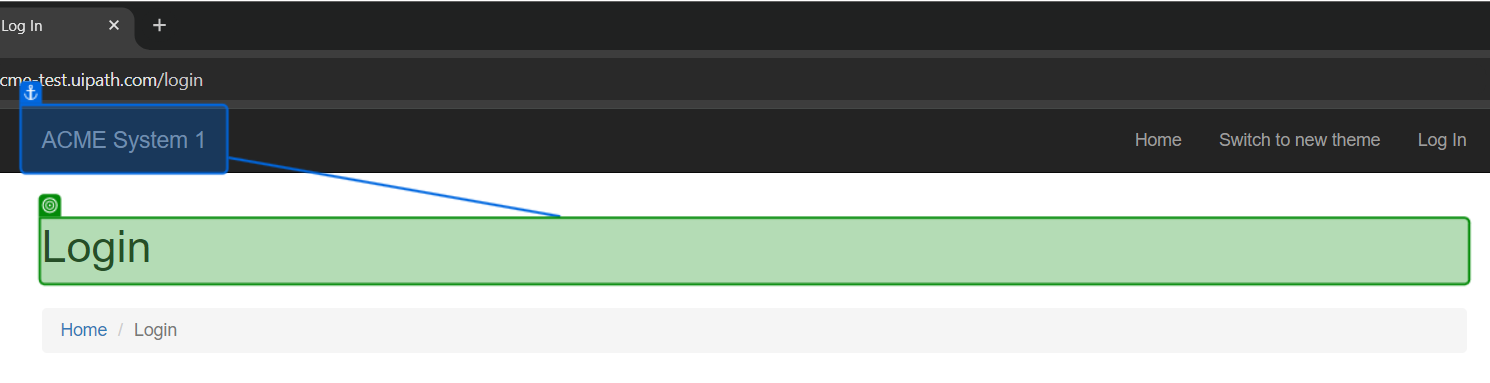
Task: The given process has to navigate to ACME website, get all the WI4 work items, get the vendor ID for each work item, download the Monthly Report and merge them into a Yearly Report that has to be uploaded to ACME.
Workflow: ACME_InitialiseApp

Step 1: check the heading in window 'ACME System 1 - Log In' (chrome.exe)
